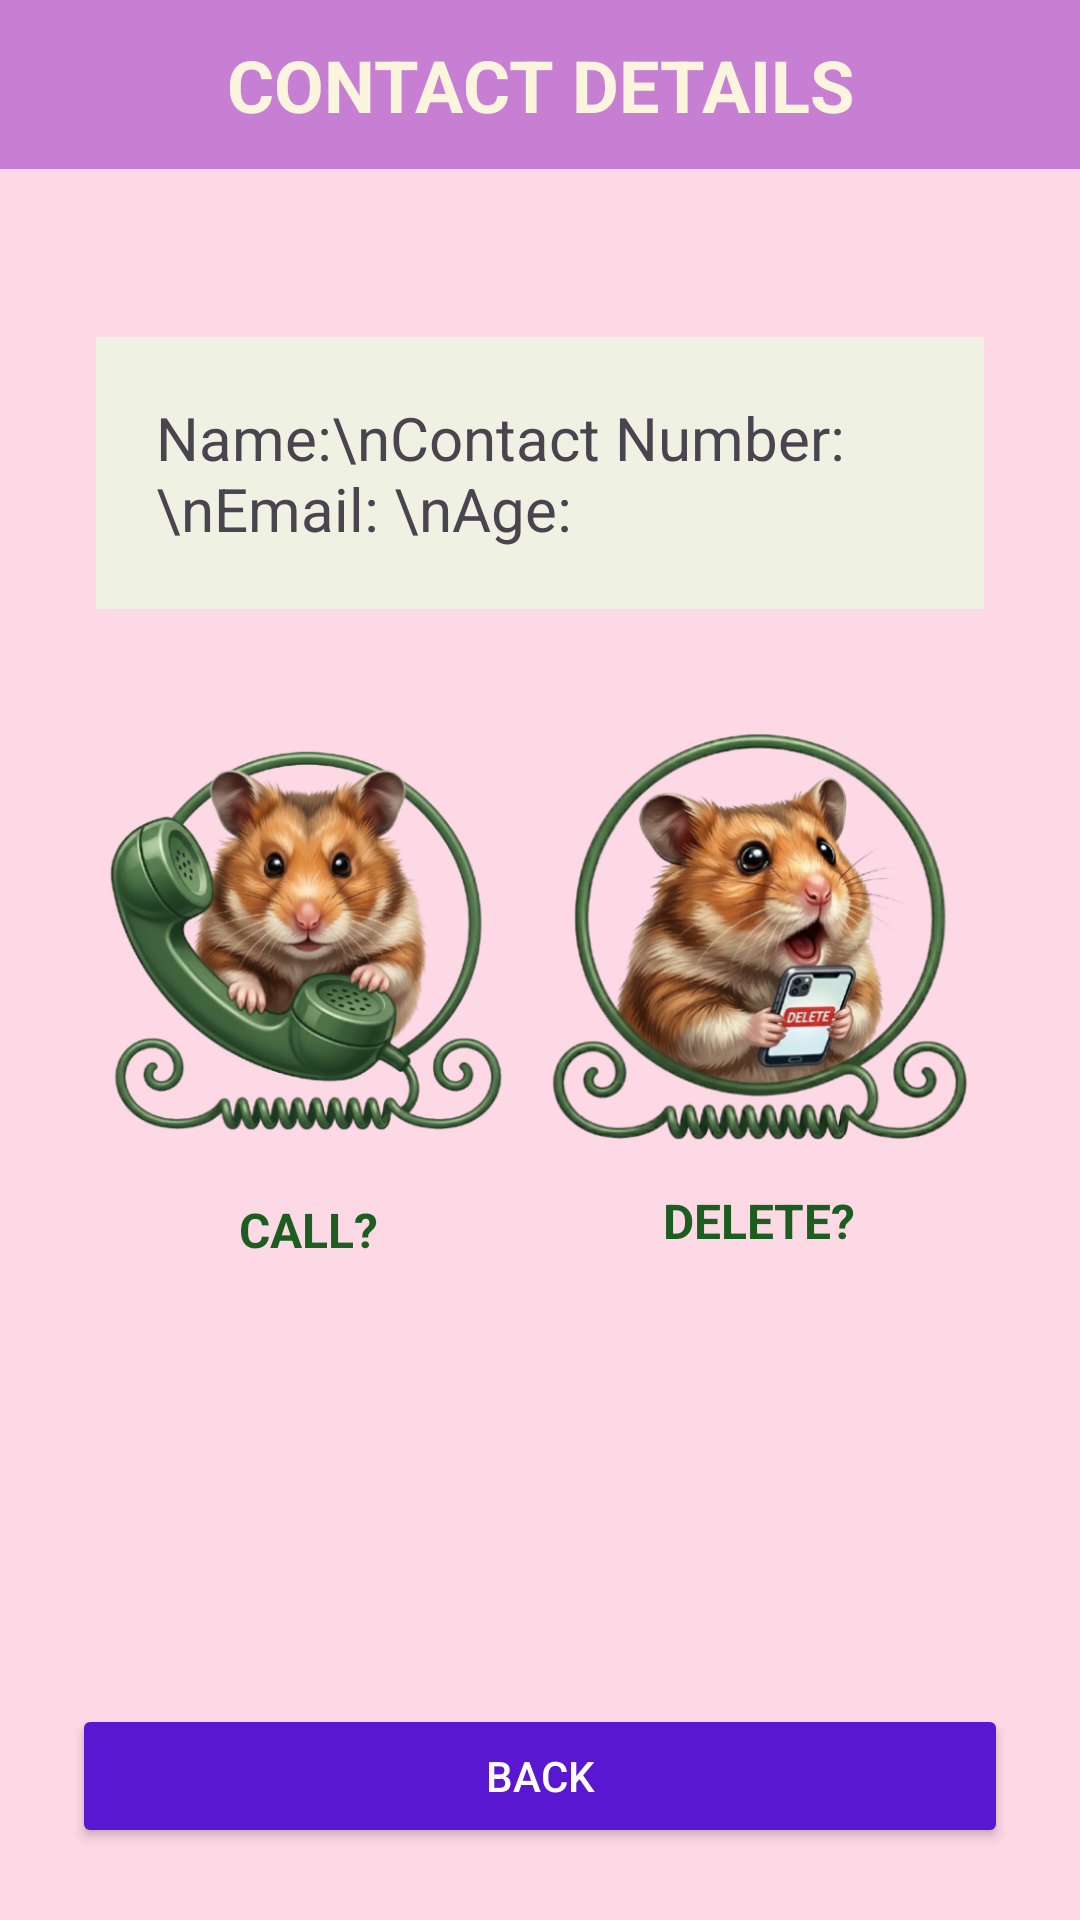

Write the Android layout XML for this screen, with the resource values it uses.
<!-- AndroidManifest.xml: application theme Theme.ComputeAverageManageContacts -->
<!-- res/layout/activity_contact_details.xml -->
<?xml version="1.0" encoding="utf-8"?>
<androidx.constraintlayout.widget.ConstraintLayout
    android:id="@+id/main"
    xmlns:android="http://schemas.android.com/apk/res/android"
    xmlns:app="http://schemas.android.com/apk/res-auto"
    xmlns:tools="http://tools.android.com/tools"
    android:layout_width="match_parent"
    android:layout_height="match_parent"
    android:background="#FDD8E5"
    tools:context=".ContactDetails">

    <TextView
        android:id="@+id/tvDetails"
        android:layout_width="0dp"
        android:layout_height="wrap_content"
        android:text="Contact Details"
        android:textAllCaps="true"
        android:textSize="24sp"
        android:textStyle="bold"
        android:textColor="#FBF5DD"
        android:background="#C77FD3"
        android:gravity="center"
        android:padding="12dp"
        app:layout_constraintTop_toTopOf="parent"
        app:layout_constraintStart_toStartOf="parent"
        app:layout_constraintEnd_toEndOf="parent"/>

    <TextView
        android:id="@+id/tvContactDetails"
        android:layout_width="0dp"
        android:layout_height="wrap_content"
        android:layout_marginHorizontal="32dp"
        android:layout_marginTop="56dp"
        android:background="#EFF1E2"
        android:padding="20dp"
        android:text="Name:\nContact Number: \nEmail: \nAge:"
        android:textSize="20sp"
        app:layout_constraintEnd_toEndOf="parent"
        app:layout_constraintStart_toStartOf="parent"
        app:layout_constraintTop_toBottomOf="@id/tvDetails" />

    <ImageView
        android:id="@+id/imgvCall"
        android:layout_width="154dp"
        android:layout_height="168dp"
        android:layout_marginTop="24dp"
        android:src="@drawable/kol"
        app:layout_constraintEnd_toEndOf="parent"
        app:layout_constraintHorizontal_bias="0.124"
        app:layout_constraintStart_toStartOf="parent"
        app:layout_constraintTop_toBottomOf="@id/tvContactDetails" />

    <ImageView
        android:id="@+id/imgvDelete"
        android:layout_width="165dp"
        android:layout_height="165dp"
        android:layout_marginTop="24dp"
        android:src="@drawable/del"
        app:layout_constraintEnd_toEndOf="parent"
        app:layout_constraintHorizontal_bias="0.876"
        app:layout_constraintStart_toStartOf="parent"
        app:layout_constraintTop_toBottomOf="@id/tvContactDetails" />

    <TextView
        android:id="@+id/tvCall"
        android:layout_width="wrap_content"
        android:layout_height="wrap_content"
        android:layout_marginTop="4dp"
        android:text="CALL?"
        android:textSize="16sp"
        android:textStyle="bold"
        android:textColor="#1B5E20"
        app:layout_constraintTop_toBottomOf="@id/imgvCall"
        app:layout_constraintStart_toStartOf="@id/imgvCall"
        app:layout_constraintEnd_toEndOf="@id/imgvCall"/>

    <TextView
        android:id="@+id/tvDelete"
        android:layout_width="wrap_content"
        android:layout_height="wrap_content"
        android:layout_marginTop="4dp"
        android:text="DELETE?"
        android:textSize="16sp"
        android:textStyle="bold"
        android:textColor="#1B5E20"
        app:layout_constraintTop_toBottomOf="@id/imgvDelete"
        app:layout_constraintStart_toStartOf="@id/imgvDelete"
        app:layout_constraintEnd_toEndOf="@id/imgvDelete"/>

    <Button
        android:id="@+id/btnBack"
        android:layout_width="0dp"
        android:layout_height="wrap_content"
        android:text="BACK"
        android:textColor="#FFFFFF"
        android:backgroundTint="#5A17D1"
        android:layout_margin="24dp"
        app:layout_constraintBottom_toBottomOf="parent"
        app:layout_constraintStart_toStartOf="parent"
        app:layout_constraintEnd_toEndOf="parent"/>

</androidx.constraintlayout.widget.ConstraintLayout>
<!-- resources referenced by this layout -->
<resources>
  <!-- drawable del: png bitmap (drawable, 307149 bytes) -->
  <!-- drawable kol: png bitmap (drawable, 316384 bytes) -->
  <style name="Theme.ComputeAverageManageContacts" parent="Base.Theme.ComputeAverageManageContacts" />
  <style name="Base.Theme.ComputeAverageManageContacts" parent="Theme.Material3.DayNight.NoActionBar">
          
          
      </style>
</resources>
